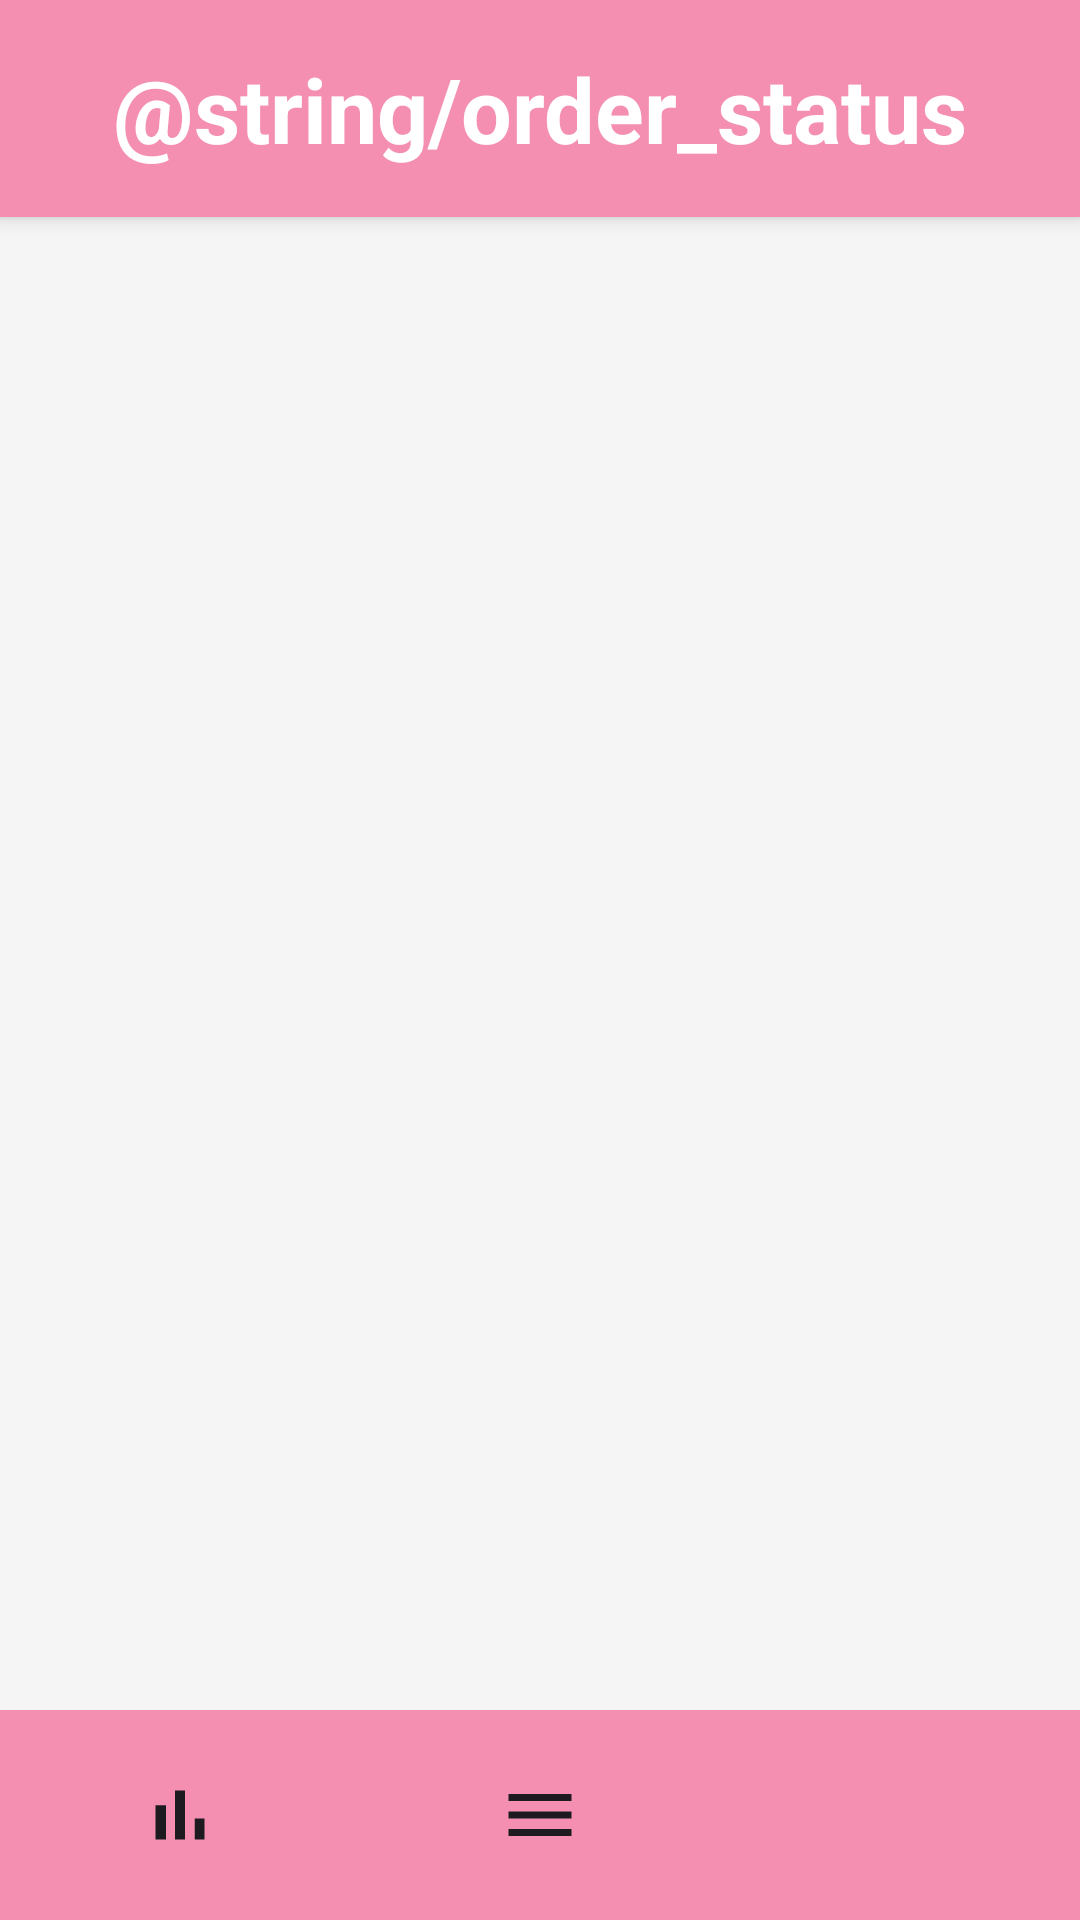

Layout XML and referenced resources for this Android screen:
<!-- AndroidManifest.xml: application theme Theme.Adminnonochanomkaimook -->
<!-- res/layout/activity_order_status.xml -->
<?xml version="1.0" encoding="utf-8"?>
<LinearLayout
    xmlns:android="http://schemas.android.com/apk/res/android"
    android:id="@+id/main"
    android:layout_width="match_parent"
    android:layout_height="match_parent"
    android:orientation="vertical"
    android:background="#F5F5F5">

    
    <TextView
        android:layout_width="match_parent"
        android:layout_height="wrap_content"
        android:text="@string/order_status"
        android:textSize="30sp"
        android:textStyle="bold"
        android:gravity="center"
        android:padding="16dp"
        android:background="@color/pink_primary"
        android:textColor="@android:color/white"
        android:elevation="4dp"/>

    
    <androidx.recyclerview.widget.RecyclerView
        android:id="@+id/recyclerViewOrders"
        android:layout_width="match_parent"
        android:layout_height="0dp"
        android:layout_weight="1"
        android:paddingTop="8dp"
        android:paddingBottom="8dp"
        android:clipToPadding="false"/>

    
    <LinearLayout
        android:layout_width="match_parent"
        android:layout_height="70dp"
        android:orientation="horizontal"
        android:background="@color/pink_primary"
        android:gravity="center"
        android:paddingVertical="12dp">

        <LinearLayout
            android:id="@+id/nav_analytics"
            android:layout_width="0dp"
            android:layout_height="match_parent"
            android:layout_weight="1"
            android:orientation="vertical"
            android:gravity="center"
            android:background="?android:attr/selectableItemBackground"
            android:clickable="true"
            android:focusable="true">

            <ImageView
                android:layout_width="28dp"
                android:layout_height="28dp"
                android:src="@drawable/ic_analytics" />

        </LinearLayout>

        <LinearLayout
            android:id="@+id/nav_menu"
            android:layout_width="0dp"
            android:layout_height="match_parent"
            android:layout_weight="1"
            android:orientation="vertical"
            android:gravity="center"
            android:background="?android:attr/selectableItemBackground"
            android:clickable="true"
            android:focusable="true">

            <ImageView
                android:layout_width="28dp"
                android:layout_height="28dp"
                android:src="@drawable/ic_menu" />

        </LinearLayout>

        <LinearLayout
            android:id="@+id/nav_delete"
            android:layout_width="0dp"
            android:layout_height="match_parent"
            android:layout_weight="1"
            android:orientation="vertical"
            android:gravity="center"
            android:background="?android:attr/selectableItemBackground"
            android:clickable="true"
            android:focusable="true">

            <ImageView
                android:layout_width="28dp"
                android:layout_height="28dp"
                android:src="@drawable/ic_basket" />

        </LinearLayout>

    </LinearLayout>

</LinearLayout>
<!-- resources referenced by this layout -->
<resources>
  <color name="pink_primary">#F48FB1</color>
  <!-- drawable ic_analytics (drawable) -->
  <vector xmlns:android="http://schemas.android.com/apk/res/android"
      android:width="24dp"
      android:height="24dp"
      android:viewportWidth="24"
      android:viewportHeight="24"
      android:tint="?attr/colorOnSurface">
      <path
          android:fillColor="@android:color/white"
          android:pathData="M5,9.2h3V19H5zM10.6,5h2.8v14h-2.8zM16.2,13H19v6h-2.8V13z"/>
  </vector>
  <!-- drawable ic_menu (drawable) -->
  <vector xmlns:android="http://schemas.android.com/apk/res/android"
      android:width="24dp"
      android:height="24dp"
      android:viewportWidth="24"
      android:viewportHeight="24"
      android:tint="?attr/colorOnSurface">
      <path
          android:fillColor="@android:color/white"
          android:pathData="M3,18h18v-2L3,16v2zM3,13h18v-2L3,11v2zM3,6v2h18L21,6L3,6z"/>
  </vector>
  <style name="Theme.Adminnonochanomkaimook" parent="Base.Theme.Adminnonochanomkaimook" />
  <style name="Base.Theme.Adminnonochanomkaimook" parent="Theme.Material3.DayNight.NoActionBar">
          
          
      </style>
</resources>
